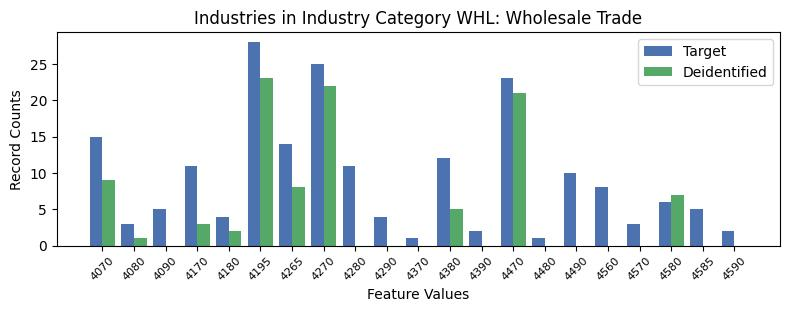

Values plotted in this chart, from the file beside it:
, INDP, count_target, count_deidentified
0, 4070, 15, 9.0
12, 4080, 3, 1.0
7, 4090, 5, 0.0
4, 4170, 11, 3.0
15, 4180, 4, 2.0
5, 4195, 28, 23.0
9, 4265, 14, 8.0
3, 4270, 25, 22.0
11, 4280, 11, 0.0
19, 4290, 4, 0.0
18, 4370, 1, 0.0
6, 4380, 12, 5.0
14, 4390, 2, 0.0
1, 4470, 23, 21.0
20, 4480, 1, 0.0
2, 4490, 10, 0.0
16, 4560, 8, 0.0
10, 4570, 3, 0.0
8, 4580, 6, 7.0
17, 4585, 5, 0.0
13, 4590, 2, 0.0
